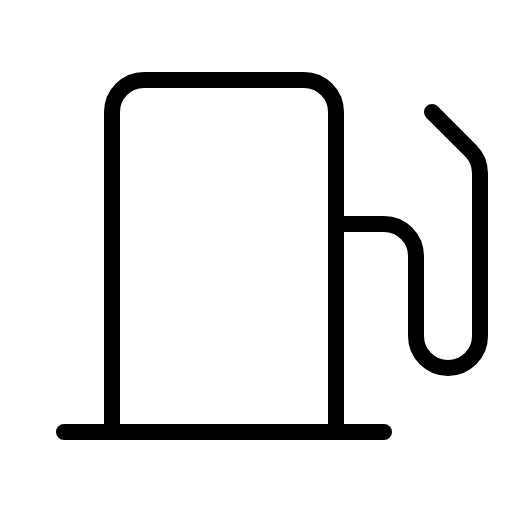
t = 0.00 s
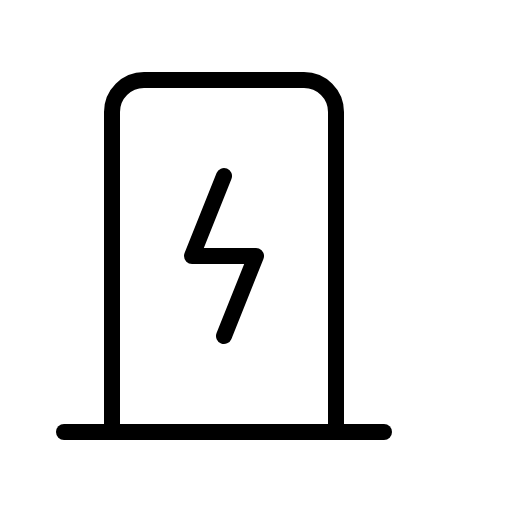
t = 0.90 s
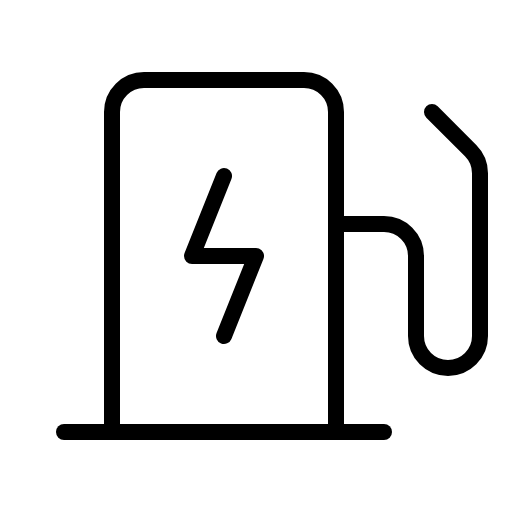
t = 1.28 s
t = 1.65 s: frame unchanged from t = 1.28 s, image omitted
t = 2.03 s: frame unchanged from t = 1.28 s, image omitted

The animated SVG that drew these frames (rendered in a browser with its animation timeline set to each time). Animation: 1 CSS @keyframes rule; one cycle of 2.40 s, repeats indefinitely.

<svg xmlns="http://www.w3.org/2000/svg" viewBox="0 0 256 256">
  <style>
    .draw-line {
      stroke-dasharray: 2000;
      stroke-dashoffset: 0;
    }
    svg:hover .draw-line {
      animation: phosphor-draw-in 1.5s ease-in-out infinite alternate;
    }
    @keyframes phosphor-draw-in {
      0%   { stroke-dashoffset: 2000; }
      100% { stroke-dashoffset: 0; }
    }
  </style><rect width="256" height="256" fill="none"/><polyline points="112 168 128 128 96 128 112 88" fill="none" stroke="currentColor" stroke-linecap="round" stroke-linejoin="round" stroke-width="8" class="draw-line" pathLength="1" style="animation-delay: 0s"/><path d="M56,216V56A16,16,0,0,1,72,40h80a16,16,0,0,1,16,16V216" fill="none" stroke="currentColor" stroke-linecap="round" stroke-linejoin="round" stroke-width="8" class="draw-line" pathLength="1" style="animation-delay: 0.3s"/><line x1="32" y1="216" x2="192" y2="216" fill="none" stroke="currentColor" stroke-linecap="round" stroke-linejoin="round" stroke-width="8" class="draw-line" pathLength="1" style="animation-delay: 0.6s"/><path d="M168,112h24a16,16,0,0,1,16,16v40a16,16,0,0,0,16,16h0a16,16,0,0,0,16-16V86.63a16,16,0,0,0-4.69-11.32L216,56" fill="none" stroke="currentColor" stroke-linecap="round" stroke-linejoin="round" stroke-width="8" class="draw-line" pathLength="1" style="animation-delay: 0.9s"/></svg>
